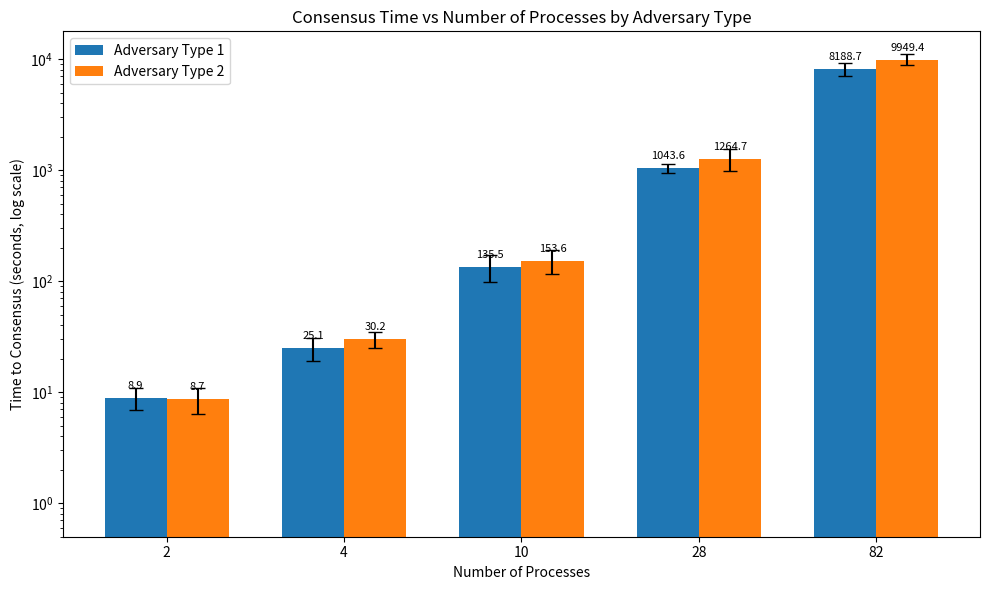

Source code (Python):
import matplotlib.pyplot as plt
import numpy as np

# Number of processes
num_processes = [2, 4, 10, 28, 82]

# Average times (seconds)
times_type1 = [8.88, 25.10, 135.53, 1043.58, 8188.71]
times_type2 = [8.65, 30.19, 153.58, 1264.73, 9949.43]

# Standard deviations (seconds)
errors_type1 = [2.02, 5.97, 36.97, 105.95, 1090.99]
errors_type2 = [2.30, 4.96, 37.76, 283.70, 1140.38]

# X-axis positions
x = np.arange(len(num_processes))
width = 0.35  # width of the bars

fig, ax = plt.subplots(figsize=(10, 6))

# Bar plots with error bars
bar1 = ax.bar(x - width/2, times_type1, width, label='Adversary Type 1', yerr=errors_type1, capsize=5, log=True)
bar2 = ax.bar(x + width/2, times_type2, width, label='Adversary Type 2', yerr=errors_type2, capsize=5, log=True)

# Labeling
ax.set_xlabel('Number of Processes')
ax.set_ylabel('Time to Consensus (seconds, log scale)')
ax.set_title('Consensus Time vs Number of Processes by Adversary Type')
ax.set_xticks(x)
ax.set_xticklabels(num_processes)
ax.legend()

# Annotate bar tops
for bars in [bar1, bar2]:
    for bar in bars:
        height = bar.get_height()
        ax.annotate(f'{height:.1f}',
                    xy=(bar.get_x() + bar.get_width() / 2, height),
                    xytext=(0, 5),
                    textcoords="offset points",
                    ha='center', va='bottom', fontsize=8)

plt.tight_layout()
plt.show()
